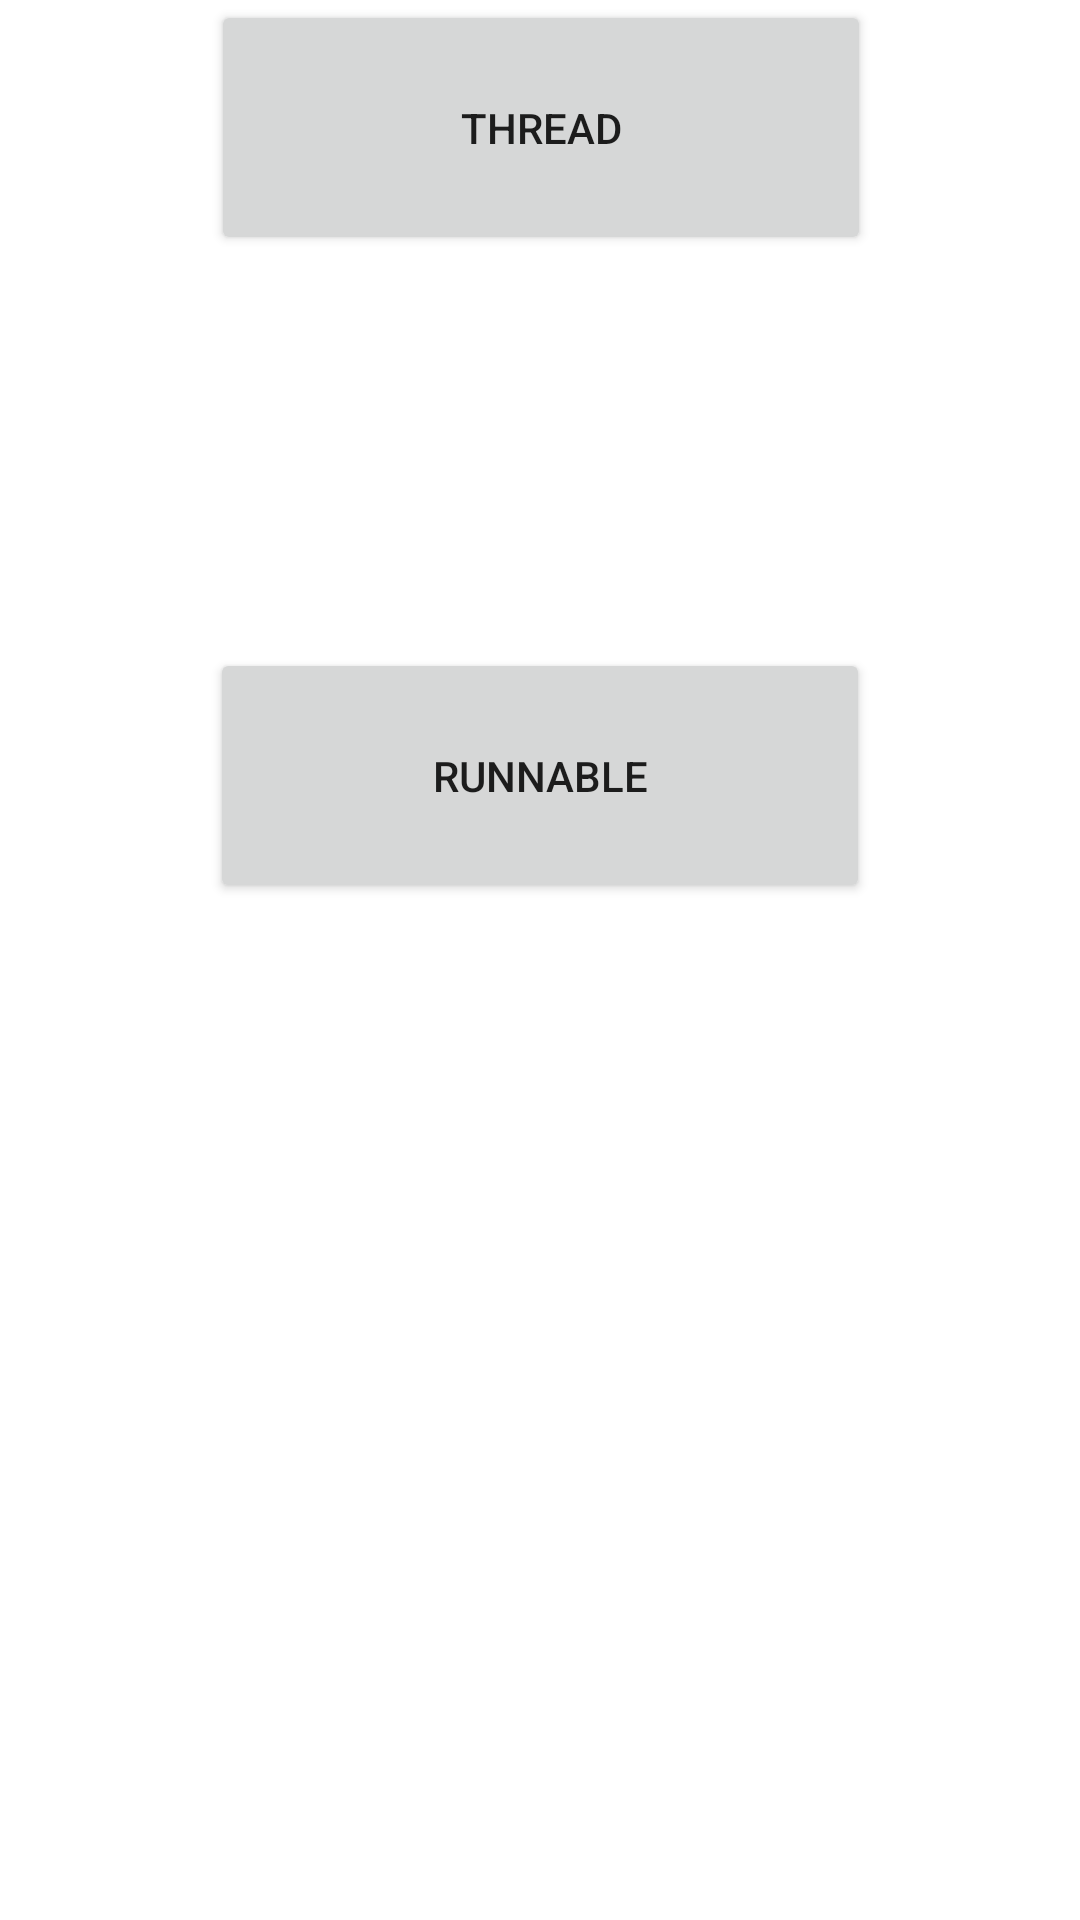

Write the Android layout XML for this screen, with the resource values it uses.
<!-- AndroidManifest.xml: application theme Theme.Threads2 -->
<!-- res/layout/activity_second.xml -->
<?xml version="1.0" encoding="utf-8"?>

<androidx.constraintlayout.widget.ConstraintLayout
    xmlns:android="http://schemas.android.com/apk/res/android"
    xmlns:app="http://schemas.android.com/apk/res-auto"
    xmlns:tools="http://schemas.android.com/tools"
    android:layout_width="match_parent"
    android:layout_height="match_parent">

    <Button
        android:id="@+id/myRunnable"
        android:layout_width="220dp"
        android:layout_height="85dp"
        android:layout_marginTop="216dp"
        android:text="Runnable"
        app:layout_constraintEnd_toEndOf="parent"
        app:layout_constraintStart_toStartOf="parent"
        app:layout_constraintTop_toTopOf="parent" />

    <Button
        android:id="@+id/myThread"
        android:layout_width="220dp"
        android:layout_height="85dp"
        android:layout_marginTop="96dp"
        android:text="Thread"
        app:layout_constraintEnd_toEndOf="parent"
        app:layout_constraintHorizontal_bias="0.502"
        app:layout_constraintStart_toStartOf="parent"
        app:layout_constraintTop_toBottomOf="@+id/button" />
</androidx.constraintlayout.widget.ConstraintLayout>
<!-- resources referenced by this layout -->
<resources>
  <style name="Theme.Threads2" parent="Theme.MaterialComponents.DayNight.DarkActionBar">
          
          <item name="colorPrimary">@color/purple_500</item>
          <item name="colorPrimaryVariant">@color/purple_700</item>
          <item name="colorOnPrimary">@color/white</item>
          
          <item name="colorSecondary">@color/teal_200</item>
          <item name="colorSecondaryVariant">@color/teal_700</item>
          <item name="colorOnSecondary">@color/black</item>
          
          <item name="android:statusBarColor" tools:targetApi="l">?attr/colorPrimaryVariant</item>
          
      </style>
  <!-- not gathered from this repository: default colours our renderer supplied (Android Studio template values) -->
  <color name="purple_500">#FF6200EE</color>
  <color name="purple_700">#FF3700B3</color>
  <color name="teal_200">#FF03DAC5</color>
  <color name="teal_700">#FF018786</color>
  <color name="black">#FF000000</color>
  <color name="white">#FFFFFFFF</color>
</resources>
